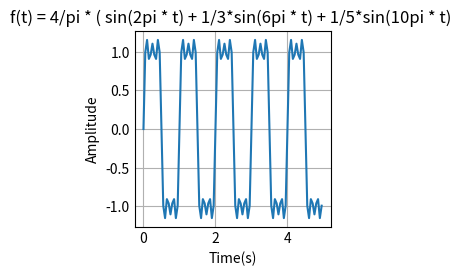

Source code (Python):
import matplotlib
import matplotlib.pyplot as plt
import numpy as np

plt.style.use('_mpl-gallery')

# variables
aMax1 = (4/np.pi)
aMax2 = (1/3)
aMax3 = (1/5)

# calculations
timeAxis = np.arange(0 , 5, 0.05) #start, end, and steps
frequencyAxis = (aMax1 *(
                    (np.sin(2*np.pi * timeAxis) ) +
                (aMax2 *
                    (np.sin(6*np.pi * timeAxis) ) ) +
                (aMax3 *
                    (np.sin(10*np.pi * timeAxis) ) )
                ))

# plotting
plt.plot(timeAxis, frequencyAxis)
plt.title("f(t) = 4/pi * ( sin(2pi * t) + 1/3*sin(6pi * t) + 1/5*sin(10pi * t) ")
plt.xlabel("Time(s)")
plt.ylabel("Amplitude")
plt.show()
